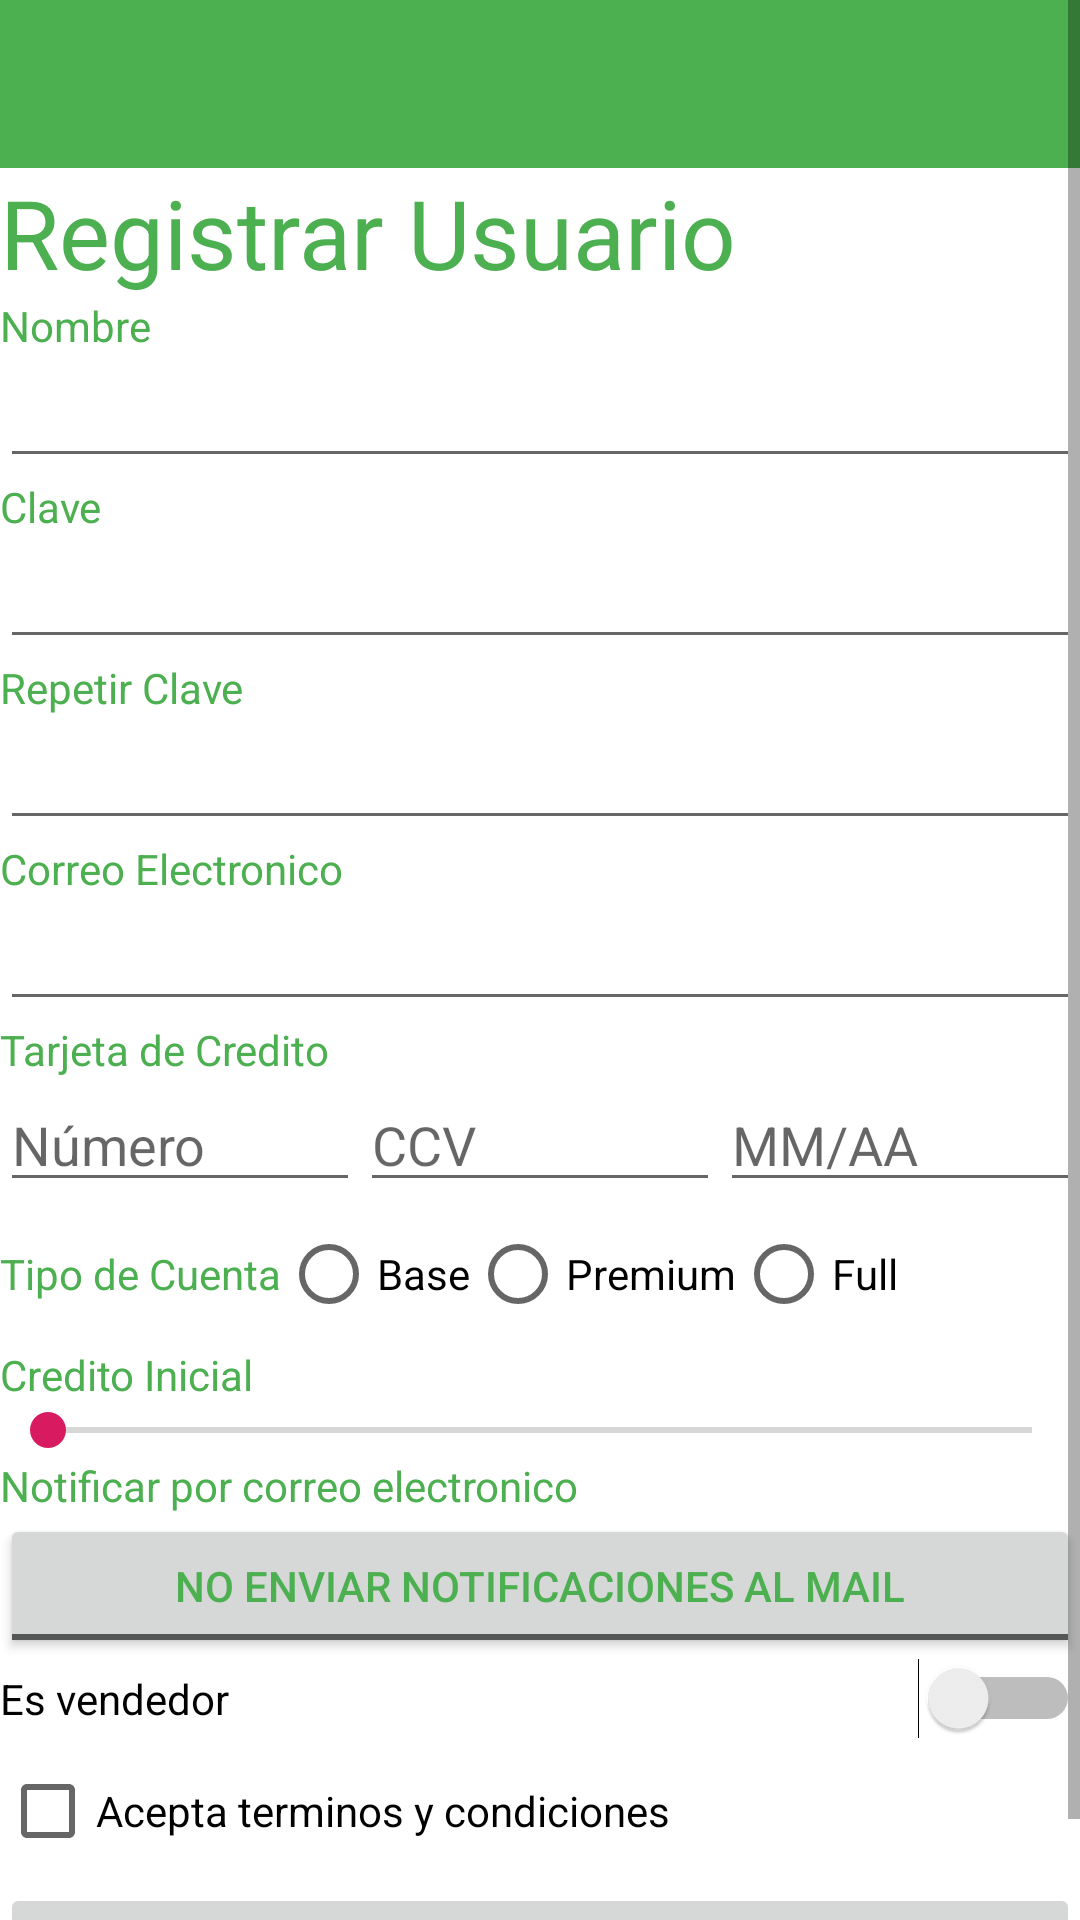

Reconstruct the res/layout file that produces this screen, plus the resources it refers to.
<!-- AndroidManifest.xml: application theme AppTheme -->
<!-- res/layout/activity_main.xml -->
<?xml version="1.0" encoding="utf-8"?>
<ScrollView xmlns:android="http://schemas.android.com/apk/res/android"
    xmlns:tools="http://schemas.android.com/tools"
    android:layout_width="match_parent"
    android:layout_height="match_parent"
    android:theme="@style/AppTheme.R"

    tools:context=".RegistroUsuarioActivity">



    <LinearLayout
        android:layout_width="match_parent"
        android:layout_height="wrap_content"
        android:orientation="vertical">
        <include layout="@layout/toolbar_back">

        </include>

        <TextView
            android:id="@+id/tvTituloPrincipal"
            android:layout_width="wrap_content"
            android:layout_height="wrap_content"
            android:textSize="@dimen/titulo"

            android:text="@string/registro_titulo" />

        <TextView
            android:layout_width="match_parent"
            android:layout_height="wrap_content"
            android:text="@string/registro_nombre" />

        <EditText
            android:id="@+id/regNombre"
            android:layout_width="match_parent"
            android:layout_height="wrap_content"
            android:ems="10"
            android:inputType="textPersonName" />

        <TextView
            android:id="@+id/textView2"
            android:layout_width="match_parent"
            android:layout_height="wrap_content"
            android:text="@string/registro_clave" />

        <EditText
            android:id="@+id/regClave"
            android:layout_width="match_parent"
            android:layout_height="wrap_content"
            android:ems="10"
            android:inputType="textPassword" />

        <TextView
            android:id="@+id/textView3"
            android:layout_width="match_parent"
            android:layout_height="wrap_content"
            android:text="@string/registro_clave2" />

        <EditText
            android:id="@+id/regClave2"
            android:layout_width="match_parent"
            android:layout_height="wrap_content"
            android:ems="10"
            android:inputType="textPassword" />

        <TextView
            android:id="@+id/textView4"
            android:layout_width="match_parent"
            android:layout_height="wrap_content"
            android:text="@string/registro_correo" />

        <EditText
            android:id="@+id/regMail"
            android:layout_width="match_parent"
            android:layout_height="wrap_content"
            android:ems="10"
            android:inputType="textEmailAddress" />

        <TextView
            android:id="@+id/textView5"
            android:layout_width="match_parent"
            android:layout_height="wrap_content"
            android:text="@string/registro_tarjeta" />

        <LinearLayout
            android:layout_width="match_parent"
            android:layout_height="wrap_content"
            android:orientation="horizontal">

            <EditText
                android:id="@+id/regNro"
                android:layout_width="wrap_content"
                android:layout_height="wrap_content"
                android:layout_weight="1"
                android:ems="10"
                android:hint="@string/registro_numero_tarjeta"
                android:inputType="number"
                android:maxLength="16"
                tools:visibility="visible" />

            <EditText
                android:id="@+id/regDigito"
                android:layout_width="wrap_content"
                android:layout_height="wrap_content"
                android:layout_weight="1"
                android:ems="10"
                android:hint="@string/registro_ccv"
                android:maxLength="3"
                android:inputType="number" />

            <EditText
                android:id="@+id/regVto"
                android:layout_width="wrap_content"
                android:layout_height="wrap_content"
                android:layout_weight="1"
                android:ems="10"
                android:hint="@string/registro_fecha_vencimiento"
                android:focusable="false"
                android:clickable="true"
                android:maxLines="1"
                android:inputType="date" />
        </LinearLayout>

        <RadioGroup
            android:id="@+id/regTipoCuenta"
            android:layout_width="wrap_content"
            android:layout_height="wrap_content"
            android:orientation="horizontal">

            <TextView
                android:id="@+id/tvTipoCuenta"
                android:layout_width="match_parent"
                android:layout_height="wrap_content"
                android:text="@string/registro_tipo_cuenta" />

            <RadioButton
                android:id="@+id/optBase"
                android:layout_width="match_parent"
                android:layout_height="wrap_content"
                android:text="@string/registro_tipo_base" />

            <RadioButton
                android:id="@+id/optPremium"
                android:layout_width="match_parent"
                android:layout_height="wrap_content"
                android:text="@string/registro_tipo_premium" />

            <RadioButton
                android:id="@+id/optFull"
                android:layout_width="match_parent"
                android:layout_height="wrap_content"
                android:text="@string/registro_tipo_full" />

        </RadioGroup>

        <LinearLayout
            android:layout_width="match_parent"
            android:layout_height="match_parent"
            android:orientation="horizontal">

            <TextView
                android:id="@+id/textView7"
                android:layout_width="match_parent"
                android:layout_height="wrap_content"
                android:layout_weight="2"
                android:text="@string/registro_credito"
                />

            <TextView
                android:id="@+id/creditoInicial"
                android:layout_width="match_parent"
                android:layout_height="wrap_content"
                android:layout_weight="1" />
        </LinearLayout>

        <SeekBar
            android:id="@+id/regCredito"
            android:layout_width="match_parent"
            android:layout_height="wrap_content"
            android:max="1400" />

        <TextView
            android:id="@+id/textView9"
            android:layout_width="match_parent"
            android:layout_height="wrap_content"
            android:text="@string/registro_notificar" />

        <ToggleButton
            android:id="@+id/optNotificarMail"
            android:layout_width="match_parent"
            android:layout_height="wrap_content"
            android:textOff="@string/registro_notificar_button_off"
            android:textOn="@string/registro_notificar_button_on" />

        <Switch
            android:id="@+id/optEsVendedor"
            android:layout_width="match_parent"
            android:layout_height="wrap_content"
            android:text="@string/registro_vendedor" />

        <LinearLayout
            android:id="@+id/layoutCuenta"
            android:layout_width="match_parent"
            android:layout_height="wrap_content"
            android:orientation="vertical"
            android:visibility="gone">

            <TextView
                android:id="@+id/textView10"
                android:layout_width="match_parent"
                android:layout_height="wrap_content"
                android:text="@string/registro_cbu_alias" />

            <EditText
                android:id="@+id/regCtaAlias"
                android:layout_width="match_parent"
                android:layout_height="wrap_content"
                android:ems="10"
                android:inputType="textPersonName" />

            <TextView
                android:id="@+id/textView11"
                android:layout_width="match_parent"
                android:layout_height="wrap_content"
                android:text="@string/registro_cbu" />

            <EditText
                android:id="@+id/regCtaCbu"
                android:layout_width="match_parent"
                android:layout_height="wrap_content"
                android:ems="10"
                android:inputType="number" />
        </LinearLayout>

        <CheckBox
            android:id="@+id/aceptaCondiciones"
            android:layout_width="match_parent"
            android:layout_height="wrap_content"
            android:text="@string/acepta_condiciones" />

        <Button
            android:id="@+id/btnRegistrar"
            android:layout_width="match_parent"
            android:layout_height="wrap_content"
            android:enabled="false"
            android:text="@string/registrar_registrar" />

    </LinearLayout>
</ScrollView>
<!-- res/layout/toolbar_back.xml (included above) -->
<?xml version="1.0" encoding="utf-8"?>
<LinearLayout xmlns:android="http://schemas.android.com/apk/res/android"
    xmlns:app="http://schemas.android.com/apk/res-auto"
    android:orientation="vertical"
    android:layout_width="match_parent"
    android:layout_height="match_parent">


    <androidx.appcompat.widget.Toolbar
        android:id="@+id/toolbarBack"
        android:layout_width="match_parent"
        android:layout_height="wrap_content"
        android:background="?attr/colorPrimary"
        android:elevation="4dp"
        android:minHeight="?attr/actionBarSize"
       />

</LinearLayout>
<!-- resources referenced by this layout -->
<resources>
  <dimen name="titulo">32sp</dimen>
  <string name="acepta_condiciones">Acepta terminos y condiciones</string>
  <string name="registrar_registrar">REGISTRAR</string>
  <string name="registro_cbu">CBU</string>
  <string name="registro_cbu_alias">Alias CBU</string>
  <string name="registro_ccv">CCV</string>
  <string name="registro_clave">Clave</string>
  <string name="registro_clave2">Repetir Clave</string>
  <string name="registro_correo">Correo Electronico</string>
  <string name="registro_credito">Credito Inicial</string>
  <string name="registro_fecha_vencimiento">MM/AA</string>
  <string name="registro_nombre">Nombre</string>
  <string name="registro_notificar">Notificar por correo electronico</string>
  <string name="registro_notificar_button_off">NO ENVIAR NOTIFICACIONES AL MAIL</string>
  <string name="registro_notificar_button_on">ENVIAR NOTIFICACIONES AL MAIL</string>
  <string name="registro_numero_tarjeta">Número</string>
  <string name="registro_tarjeta">Tarjeta de Credito</string>
  <string name="registro_tipo_base">Base</string>
  <string name="registro_tipo_cuenta">Tipo de Cuenta</string>
  <string name="registro_tipo_full">Full</string>
  <string name="registro_tipo_premium">Premium</string>
  <string name="registro_titulo">Registrar Usuario</string>
  <string name="registro_vendedor">Es vendedor</string>
  <style name="AppTheme.R">
          <item name="android:textColor">@color/colorPrimary</item>
          <item name="android:textAppearanceButton">@style/TextAppearance.AppCompat.Button.Custom
          </item>
  
      </style>
  <style name="AppTheme" parent="Theme.MaterialComponents.DayNight.NoActionBar">
  
          
          <item name="colorPrimary">@color/colorPrimary</item>
          <item name="colorPrimaryDark">@color/colorPrimaryDark</item>
          <item name="colorAccent">@color/colorAccent</item>
      </style>
  <color name="colorPrimary">#4CAF50</color>
  <style name="TextAppearance.AppCompat.Button.Custom">
          <item name="android:textColor">@color/colorPrimaryDark</item>
      </style>
  <color name="colorPrimaryDark">#009688</color>
  <color name="colorAccent">#D81B60</color>
</resources>
